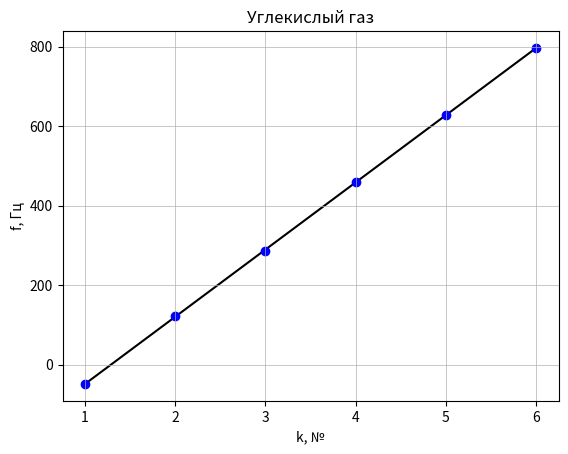

Generate this figure with matplotlib:
import numpy as np
import matplotlib.pyplot as plt

#воздух
F = [176, 345, 509, 683, 851, 1020]
k = [1, 2, 3, 4, 5, 6]

kof = (F[5]- F[0]) / (k[5] - k[0])
sigma_kof = kof * ((0.05/F[5])**2 + (0.05/F[0])**2)**0.5
print('kof =',kof)
print('sigma_kof =',sigma_kof)

c = kof * 2 * 0.795
sigma_c = c * ((0.05/F[5])**2 + (0.05/F[0])**2 + (5/795)**2 +(sigma_kof/kof)**2 )**0.5
print('c =',c)
print('sigma_c =',sigma_c)

g = (44.01 * (c)**2)*10**(-3)/(8.31*296)
sigma_g = g * ((0.1/269)**2 + (sigma_c/c)**2)
print('g =',g)
print('sigma_g =',sigma_g)

Fk = np.array(F) - 223.2

t = np.polyfit(k, Fk, 1)
f = np.poly1d(t)

fig, ax = plt.subplots()

plt.title("Углекислый газ")
plt.scatter(k, Fk, c="blue", zorder = 1)
plt.plot(k, f(k),
         linestyle='-', alpha = 1,
         color = "black", ms=5, zorder = 0)
plt.grid(linewidth = 0.5)

plt.ylabel('f, Гц', fontsize=10)
plt.xlabel('k, №', fontsize=10)
plt.savefig("График для углекислого газа", dpi=600)

plt.show()
